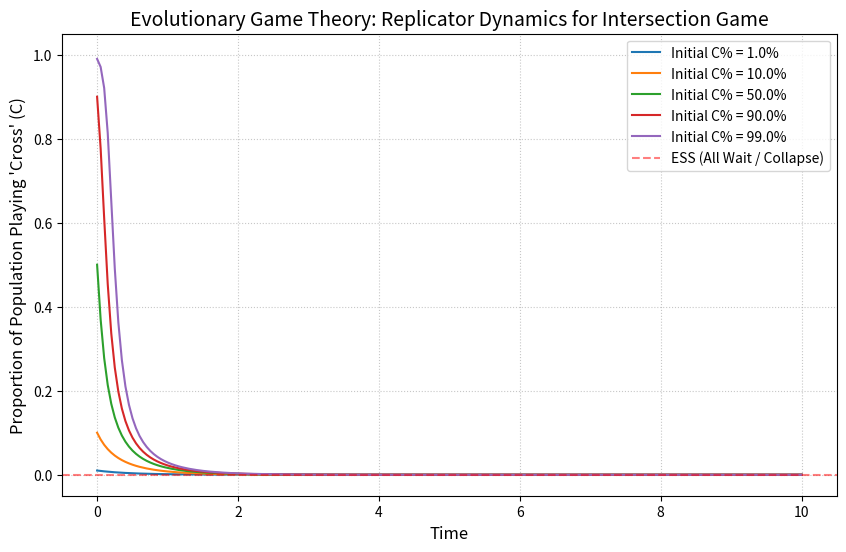

Reproduce this figure in Python.
import numpy as np
from scipy.integrate import odeint
import matplotlib.pyplot as plt

def replicator_dynamics(x, t):
    """
    Computes the derivative dx/dt for the replicator dynamics ODE.
    
    x: Proportion of the population playing 'Cross' (C)
    1-x: Proportion of the population playing 'Wait' (W)
    
    Payoff Matrix (Symmetric Game in Phase 2):
    U(C, C) = -25  (Step: -5, Collision: -20)
    U(C, W) = -5   (Step: -5)
    U(W, C) = -3   (Wait: -3)
    U(W, W) = -3   (Wait: -3)
    """
    # Expected fitness for each pure strategy
    f_C = x * (-25) + (1 - x) * (-5)
    f_W = x * (-3) + (1 - x) * (-3)
    
    # Average population fitness
    phi = x * f_C + (1 - x) * f_W
    
    # Replicator equation
    dxdt = x * (f_C - phi)
    return dxdt

def run_simulation():
    """
    Simulates the replicator dynamics using scipy's ODE solver.
    Produces a visualization of population convergence.
    """
    t = np.linspace(0, 10, 200)
    initial_conditions = [0.01, 0.1, 0.5, 0.9, 0.99]
    
    plt.figure(figsize=(10, 6))
    
    for x0 in initial_conditions:
        sol = odeint(replicator_dynamics, x0, t)
        plt.plot(t, sol[:, 0], label=f"Initial C% = {x0*100:.1f}%")
        
    plt.title("Evolutionary Game Theory: Replicator Dynamics for Intersection Game", fontsize=14)
    plt.xlabel("Time", fontsize=12)
    plt.ylabel("Proportion of Population Playing 'Cross' (C)", fontsize=12)
    plt.axhline(y=0, color='r', linestyle='--', alpha=0.5, label='ESS (All Wait / Collapse)')
    plt.ylim(-0.05, 1.05)
    plt.grid(True, linestyle=':', alpha=0.7)
    plt.legend()
    plt.savefig('egt_simulation.png')
    print("Simulation complete. Saved to 'egt_simulation.png'.")

if __name__ == "__main__":
    run_simulation()
